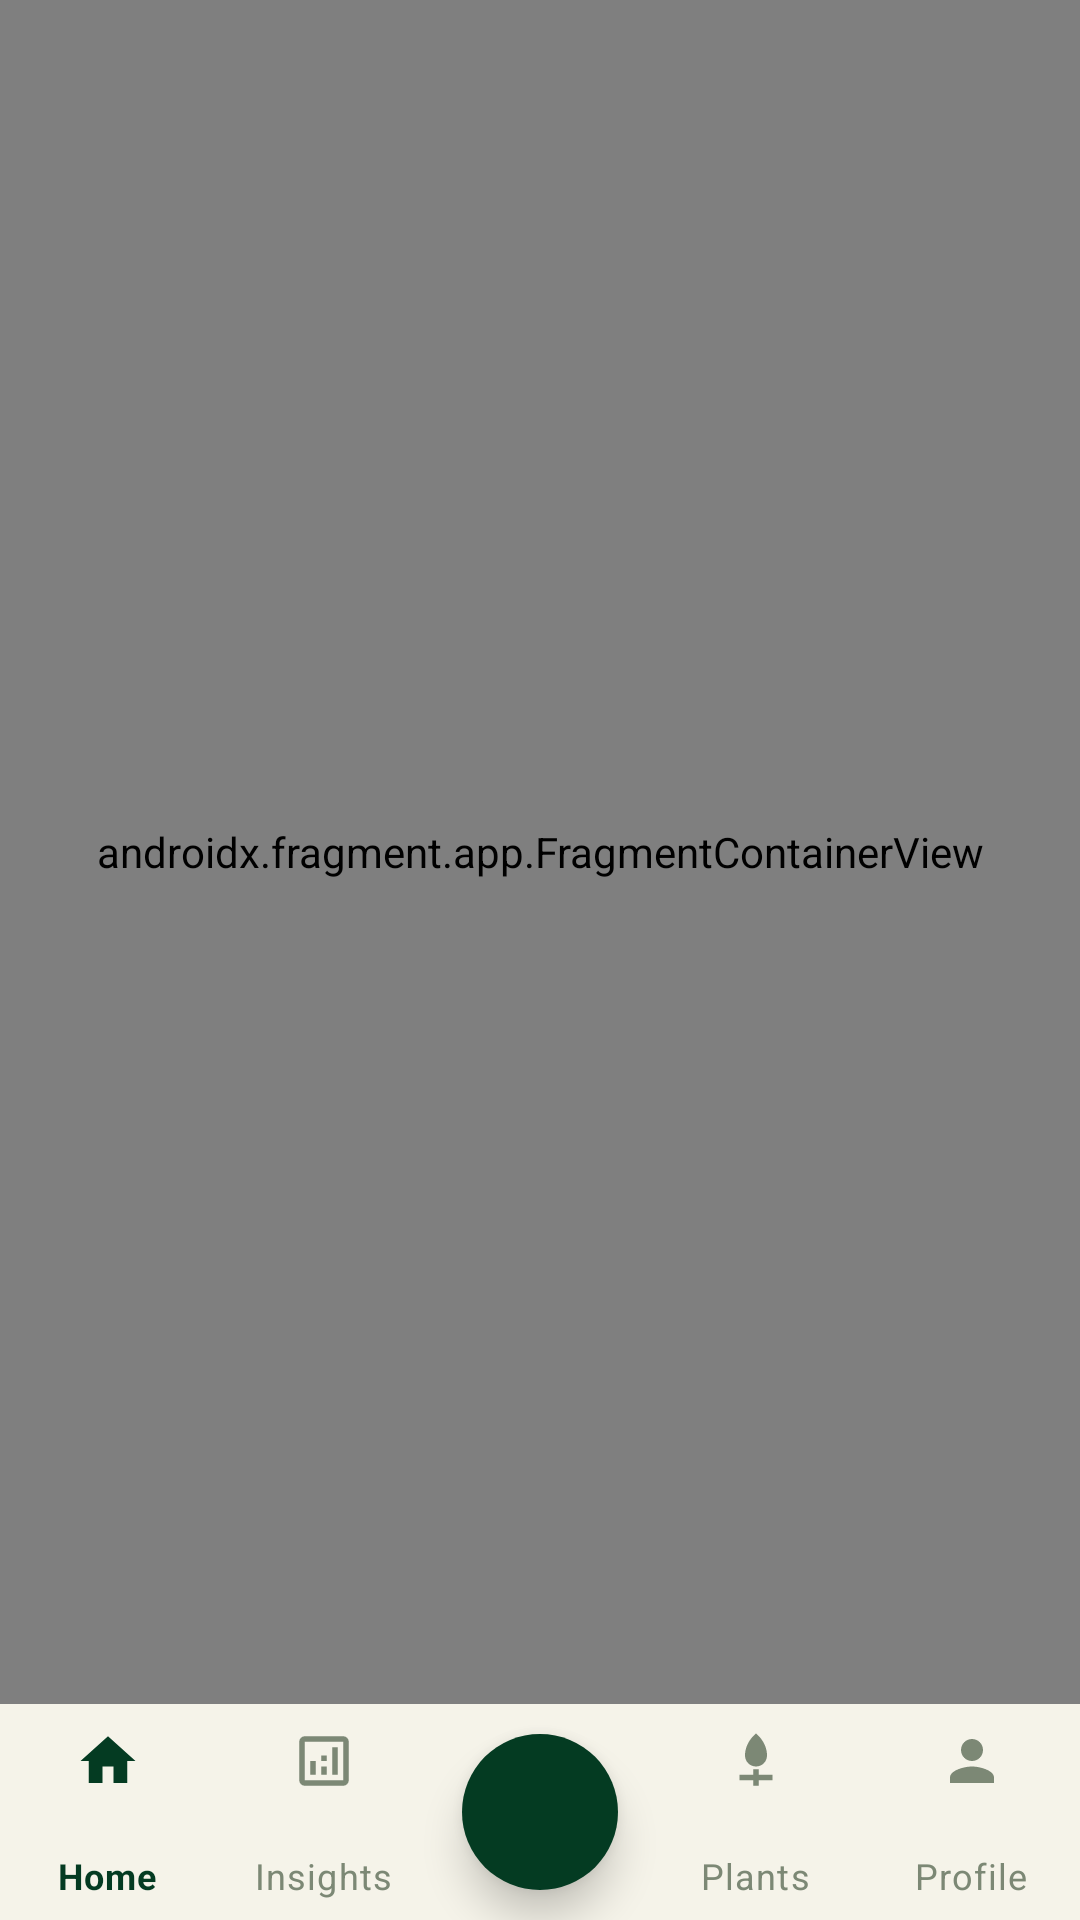

Android layout source for this screen:
<!-- AndroidManifest.xml: application theme Theme.Focusly -->
<!-- res/layout/activity_main.xml -->
<?xml version="1.0" encoding="utf-8"?>
<RelativeLayout xmlns:android="http://schemas.android.com/apk/res/android"
    xmlns:app="http://schemas.android.com/apk/res-auto"
    android:id="@+id/main"
    android:layout_width="match_parent"
    android:layout_height="match_parent"
    android:background="@color/bg_warm">

    
    <androidx.fragment.app.FragmentContainerView
        android:id="@+id/navHostFragment"
        android:name="androidx.navigation.fragment.NavHostFragment"
        android:layout_width="match_parent"
        android:layout_height="match_parent"
        android:layout_above="@id/bottomNavContainer"
        app:defaultNavHost="true"
        app:navGraph="@navigation/nav_graph" />

    
    <RelativeLayout
        android:id="@+id/bottomNavContainer"
        android:layout_width="match_parent"
        android:layout_height="wrap_content"
        android:layout_alignParentBottom="true"
        android:background="@color/bg_warm">

        
        <RelativeLayout
            android:id="@+id/navBarContent"
            android:layout_width="match_parent"
            android:layout_height="72dp"
            android:background="@color/bg_warm">

            <com.google.android.material.bottomnavigation.BottomNavigationView
                android:id="@+id/bottomNavView"
                style="@style/Widget.MaterialComponents.BottomNavigationView"
                android:layout_width="match_parent"
                android:layout_height="match_parent"
                android:background="@color/bg_warm"
                app:elevation="0dp"
                app:itemIconSize="22dp"
                app:itemIconTint="@color/nav_item_color"
                app:itemTextColor="@color/nav_item_color"
                app:labelVisibilityMode="labeled"
                app:menu="@menu/bottom_nav_menu" />

            
            <FrameLayout
                android:id="@+id/btnCenterFocus"
                android:layout_width="52dp"
                android:layout_height="52dp"
                android:layout_centerInParent="true"
                android:background="@drawable/bg_circle_floating_action"
                android:clickable="true"
                android:elevation="8dp"
                android:focusable="true">

                <ImageView
                    android:layout_width="26dp"
                    android:layout_height="26dp"
                    android:layout_gravity="center"
                    android:contentDescription="@null"
                    android:src="@drawable/ic_play_arrow"
                    app:tint="@color/white" />

            </FrameLayout>

        </RelativeLayout>

    </RelativeLayout>
</RelativeLayout>
<!-- resources referenced by this layout -->
<resources>
  <color name="bg_warm">#F5F3E9</color>
  <color name="white">#FFFFFF</color>
  <!-- drawable bg_circle_floating_action (drawable) -->
  <?xml version="1.0" encoding="utf-8"?>
  <shape xmlns:android="http://schemas.android.com/apk/res/android"
      android:shape="oval">
      <solid android:color="@color/forest_dark" />
  </shape>
  <style name="Theme.Focusly" parent="Base.Theme.Focusly" />
  <color name="forest_dark">#043B22</color>
  <style name="Base.Theme.Focusly" parent="Theme.Material3.DayNight.NoActionBar">
          <item name="colorPrimary">@color/primary_green</item>
          <item name="colorOnPrimary">@color/white</item>
          <item name="colorPrimaryContainer">@color/bg_mint_selected</item>
          <item name="colorOnPrimaryContainer">@color/forest_dark</item>
          <item name="colorSecondary">@color/coral_cta</item>
          <item name="colorOnSecondary">@color/charcoal</item>
          <item name="android:windowBackground">@color/forest_dark</item>
          <item name="android:statusBarColor">@color/forest_dark</item>
          <item name="android:windowLightStatusBar">false</item>
      </style>
  <color name="primary_green">#12884E</color>
  <color name="bg_mint_selected">#C6E4C8</color>
  <color name="coral_cta">#EF724E</color>
  <color name="charcoal">#0E2015</color>
</resources>
